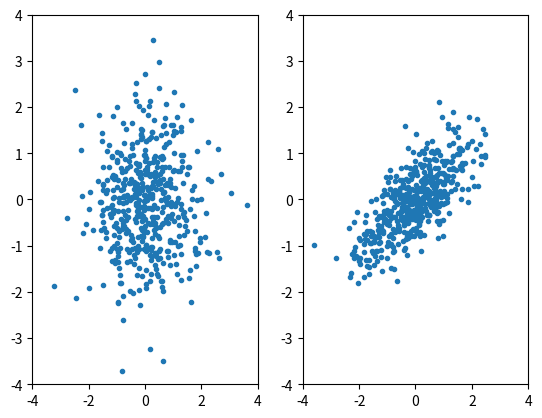

Here is the Python script that generated this plot:
# -*- coding: utf-8 -*-
# ------------------------------------------------------------------------------
# FEDERAL UNIVERSITY OF UBERLANDIA
# Faculty of Electrical Engineering
# Biomedical Engineering Lab
# ------------------------------------------------------------------------------
# Author: Italo Gustavo Sampaio Fernandes
# Contact: [email redacted]
# [redacted]
# ------------------------------------------------------------------------------
# Decription:
# ------------------------------------------------------------------------------
import numpy as np
import matplotlib.pyplot as plt
import pandas as pd
import scipy as sp
# ------------------------------------------------------------------------------
# 19.2.1 Covariance Matrices
n = 500; # n = number of datapoints
a = np.zeros((n,2))
a[:,0] = np.random.normal(0,1,n) # n random Gaussian values with mean 0, std. dev. 1
a[:,1] = np.random.normal(0,1,n) # Repeat for the 2nd dimension.
b = np.zeros((n,2))
b[:,0] = np.random.normal(0,1,n) # n random Gaussian values with mean 0, std. dev. 1
b[:,1] = b[:,0]*0.5 + 0.5*np.random.normal(0,1,n) # For b, the 2nd dimension is correlated with the 1st

plt.figure()
plt.subplot(1,2,1)
plt.plot(a[:,0],a[:,1],'.')
plt.axis([-4,4,-4,4])
plt.subplot(1,2,2)
plt.plot(b[:,0],b[:,1],'.')
plt.axis([-4,4,-4,4])

np.var(a[:,0]) # Compute sample variance of 1st dim of "a"
c = a[:,0]-np.mean(a[:,0]) # Subtract mean from 1st dim of "a"
np.dot(c,c)/(n-1)
# c.T*c/(n-1) # Compute sample variance of 1st dim of "a"

sigma = np.cov(b) # Compute the covariance matrix of b
# b2 = mvnrnd([0 0],sigma,n); # Generate new zero-mean noise with the same covariance matrix

# ------------------------------------------------------------------------------
# 19.2.2 Principal Components
# ------------------------------------------------------------------------------

# [V, D] = eig(sigma) # V = eigenvectors, D = eigenvalues for covariance matrix sigma

























plt.show()














